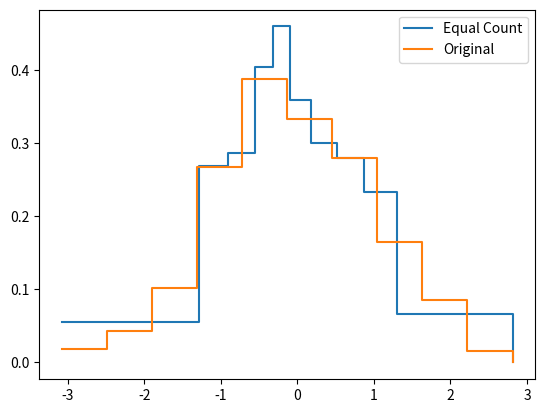
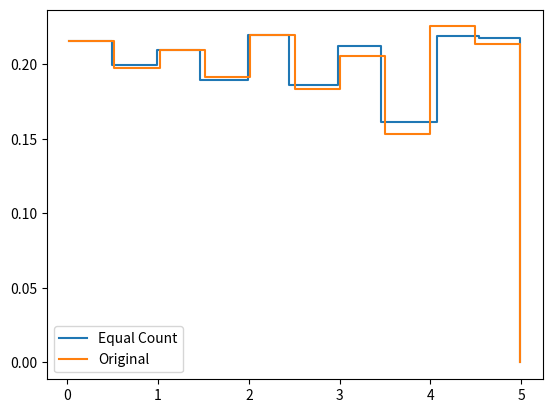

Generate these figures, in order, with matplotlib:
import numpy as np
import matplotlib.pylab as plt

def equal_probability_histogram(x, N_bins=None, bin_edges=None):

    if N_bins is not None:
        if bin_edges is None:
            # compute some quantiles of the data to determine the bin edges
            bin_edges = np.percentile(x, np.linspace(0, 100, N_bins+1))
        else:
            raise ValueError("if the number of bins is specified, no bin edges must be given.")
    elif bin_edges is not None:
        if N_bins is not None:
            raise ValueError("if the bin edges are given, no number of bins must be specified.")

    n, _ = np.histogram(x, bin_edges)

    f = n / np.diff(bin_edges) / len(x)

    return f, bin_edges

def test_normal():
    # generate some normal data
    N = 1000
    x = np.random.normal(loc=0, scale=1, size=N)

    plt.figure()

    f_orig, bin_edges_orig = np.histogram(x, density=True)

    f, bin_edges = equal_probability_histogram(x, 10)
    plt.step(bin_edges, np.hstack((f, 0)), where='post', label="Equal Count")
    plt.step(bin_edges_orig, np.hstack((f_orig, 0)), where='post', label="Original")
    plt.legend()
    plt.show()

def test_uniform():
    # generate some normal data
    N = 1000
    x = np.random.uniform(low=0, high=5, size=N)

    plt.figure()

    f_orig, bin_edges_orig = np.histogram(x, density=True)

    f, bin_edges = equal_probability_histogram(x, 10)
    plt.step(bin_edges, np.hstack((f, 0)), where='post', label="Equal Count")
    plt.step(bin_edges_orig, np.hstack((f_orig, 0)), where='post', label="Original")
    plt.legend()
    plt.show()

if __name__ == "__main__":
    test_normal()
    test_uniform()